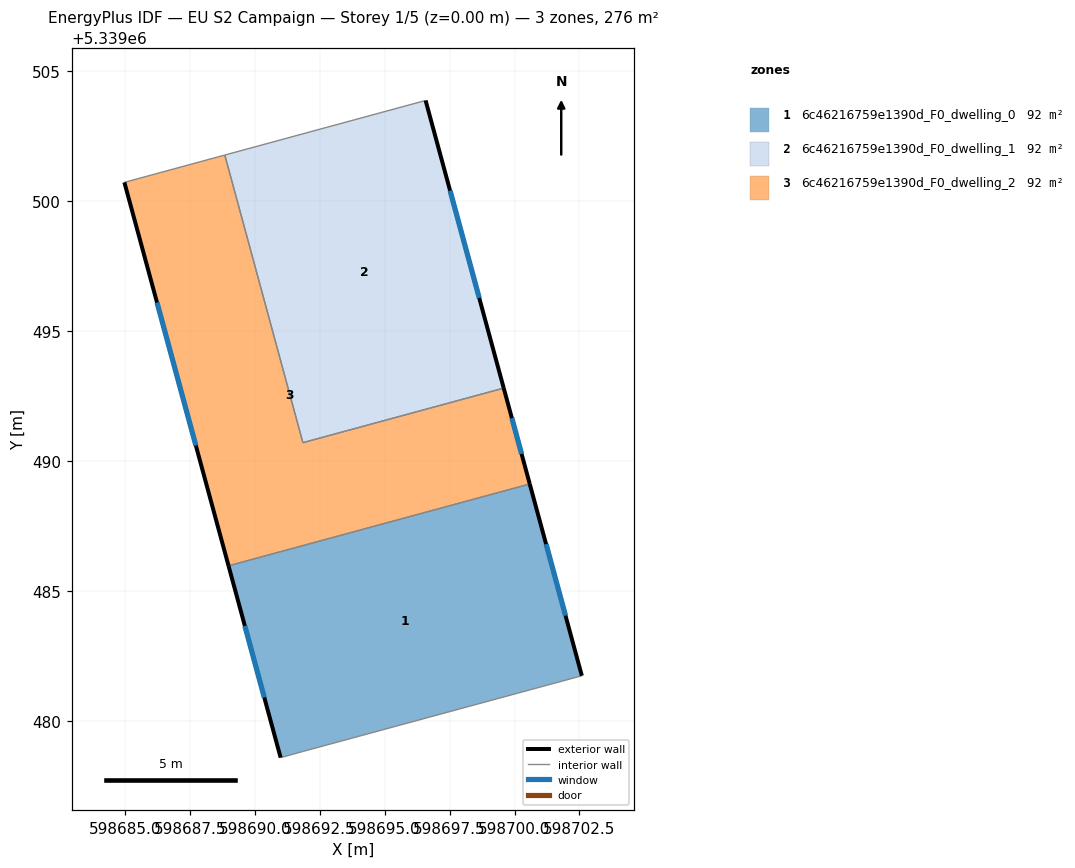
=== STOREY PLAN SPEC (per zone: floor XY polygon, exterior-wall plan segments, windows/doors) ===
zone 1: 6c46216759e1390d_F0_dwelling_0  (91.9 m²)
  floor: (598700.59, 5339489.12) (598702.59, 5339481.74) (598691.88, 5339478.83) (598691.00, 5339478.59) (598688.99, 5339485.97)
  exterior wall: (598688.99, 5339485.97) – (598691.00, 5339478.59)  [7.7 m]
    window: (598689.62, 5339483.66) – (598690.37, 5339480.90)  [3.2 m²]
  exterior wall: (598702.59, 5339481.74) – (598700.59, 5339489.12)  [7.6 m]
    window: (598701.96, 5339484.05) – (598701.22, 5339486.81)  [3.2 m²]
  interior walls: 3
zone 2: 6c46216759e1390d_F0_dwelling_1  (91.9 m²)
  floor: (598696.58, 5339503.88) (598699.58, 5339492.81) (598691.85, 5339490.71) (598688.85, 5339501.78)
  exterior wall: (598699.58, 5339492.81) – (598696.58, 5339503.88)  [11.5 m]
    window: (598698.64, 5339496.28) – (598697.52, 5339500.41)  [4.8 m²]
  interior walls: 3
zone 3: 6c46216759e1390d_F0_dwelling_2  (91.9 m²)
  floor: (598699.58, 5339492.81) (598700.59, 5339489.12) (598688.99, 5339485.97) (598684.98, 5339500.73) (598688.85, 5339501.78) (598691.85, 5339490.71)
  exterior wall: (598700.59, 5339489.12) – (598699.58, 5339492.81)  [3.8 m]
    window: (598700.27, 5339490.28) – (598699.90, 5339491.65)  [1.6 m²]
  exterior wall: (598684.98, 5339500.73) – (598688.99, 5339485.97)  [15.3 m]
    window: (598686.24, 5339496.10) – (598687.74, 5339490.60)  [6.4 m²]
  interior walls: 4

=== DERIVED (storey summary) ===
Building: EU S2 Campaign
Storey: 1 of 5  (floor level z = 0.00 m)
Storey gross floor area: 275.6 m²
Zones on this storey: 3
  - 6c46216759e1390d_F0_dwelling_0: floor 91.9 m²; exterior wall 15.3 m (45.9 m²); 2 window(s) 6.4 m²; WWR 13.9%
  - 6c46216759e1390d_F0_dwelling_1: floor 91.9 m²; exterior wall 11.5 m (34.4 m²); 1 window(s) 4.8 m²; WWR 13.9%
  - 6c46216759e1390d_F0_dwelling_2: floor 91.9 m²; exterior wall 19.1 m (57.4 m²); 2 window(s) 8.0 m²; WWR 13.9%
Zone adjacency (shared interzone walls):
  - 6c46216759e1390d_F0_dwelling_0 ↔ 6c46216759e1390d_F0_dwelling_2
  - 6c46216759e1390d_F0_dwelling_1 ↔ 6c46216759e1390d_F0_dwelling_2